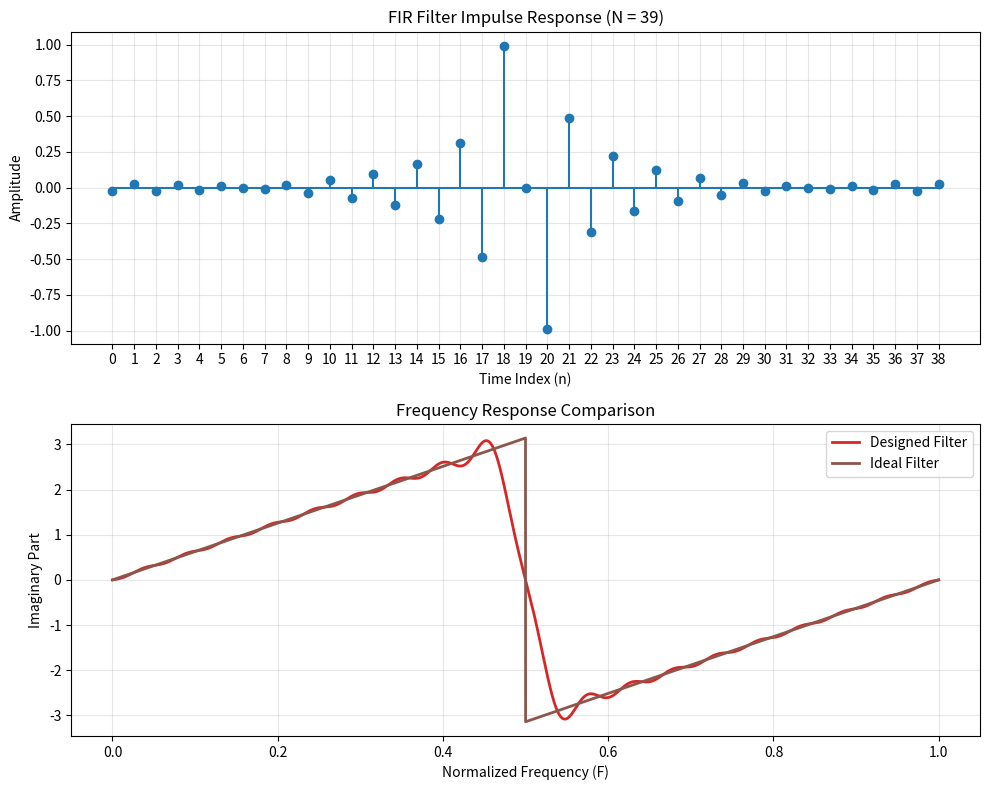

This chart was generated by the following Python code:
import numpy as np
import matplotlib.pyplot as plt
import argparse

def freq_samp(k: int):
    """
    Implements frequency sampling method for FIR filter design.
    
    Args:
        k (int): Determines filter length N = 2k + 1
    """
    # Calculate filter length
    N = 2 * k + 1

    # Initialize desired frequency response
    Hd = np.zeros(N, dtype=complex)
    
    # Create desired frequency response
    for i in range(N):
        if i/N < 0.5:
            Hd[i] = 2j * np.pi * i/N
        else:
            Hd[i] = 2j * np.pi * (i-N)/N

    # Handle transition band (points k and k+1)
    slope = (Hd[k+2] - Hd[k-1])/3
    Hd[k] = Hd[k-1] + slope 
    Hd[k+1] = Hd[k+2] - slope

    # Calculate impulse response using inverse FFT
    h = np.fft.ifft(Hd)

    # Reorder impulse response for causal filter
    r = np.zeros(N, dtype=complex)
    r[0:k] = h[k+1:N]
    r[k:] = h[0:k+1]

    # Plot impulse response
    plt.figure(figsize=(10,8))
    plt.subplot(211)
    plt.stem(r, markerfmt='C0o', linefmt='C0-', basefmt='C0-') 
    plt.title("FIR Filter Impulse Response (N = {})".format(N))
    plt.xlabel("Time Index (n)")
    plt.ylabel("Amplitude")
    plt.xticks(np.arange(0, N))
    plt.grid(True, alpha=0.3)

    # Calculate frequency response
    F = np.linspace(0, 1, 10001)
    R = np.zeros(len(F), dtype=complex)
    H = np.zeros(len(F), dtype=complex)

    # Compute frequency response for each frequency point
    for i in range(len(F)):
        # Ideal frequency response
        if F[i] < 0.5: 
            H[i] = 2j * np.pi * F[i]
        else:
            H[i] = 2j * np.pi * (F[i]-1)
        
        # Compute actual frequency response
        for j in range(N):
            R[i] += r[j] * np.exp(-1j * 2 * np.pi * F[i] * (j-k))

    # Plot frequency response
    plt.subplot(212) 
    plt.plot(F, R.imag, 'C3-', label="Designed Filter", linewidth=2)
    plt.plot(F, H.imag, 'C5-', label="Ideal Filter", linewidth=2)
    plt.title("Frequency Response Comparison")
    plt.legend(loc='upper right')
    plt.xlabel("Normalized Frequency (F)")
    plt.ylabel("Imaginary Part")
    plt.grid(True, alpha=0.3)
    plt.tight_layout()
    plt.show()

def main():
    """
    Main function to parse command line arguments and run frequency sampling.
    """
    parser = argparse.ArgumentParser(description='FIR Filter Design using Frequency Sampling Method')
    parser.add_argument('--k', type=int, default=19, 
                       help='Determines filter length N = 2k + 1 (default: 19)')
    
    args = parser.parse_args()
    freq_samp(args.k)    

if __name__ == "__main__":
    main()
